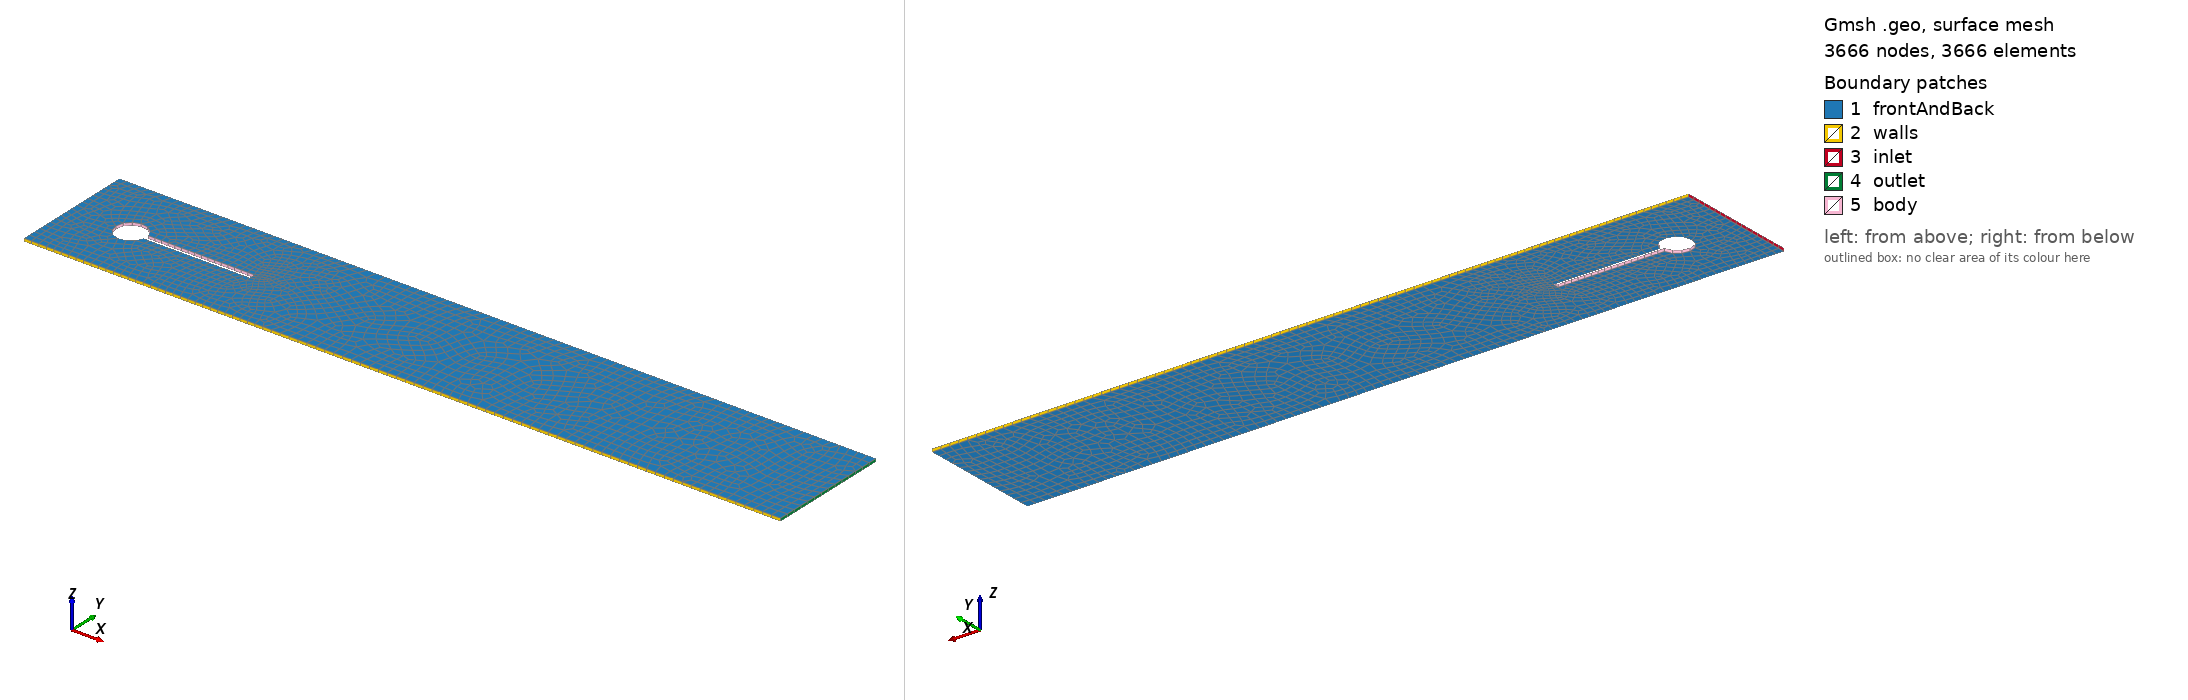

Gmsh geometry script, surface-meshed: 3666 nodes, 3666 surface elements. Boundary patches (legend numbers): 1 frontAndBack, 2 walls, 3 inlet, 4 outlet, 5 body. Left view from above one corner, right view from below the opposite corner. Legend entries are the model's physical surfaces. The drawing asked Gmsh for element sizes between 1% and 20% of the model's largest extent; the script's own settings can give other sizes.

=== mesh.geo (drawn) ===
SetFactory("OpenCASCADE");
Rectangle(1) = {0, 0, 0, 2.5, 0.41};
Disk(2) = {0.2, 0.2, 0, 0.05};
Rectangle(3) = {0.2, 0.19, 0, 0.39999999999999997, 0.02};
BooleanUnion{ Surface{2}; Delete; }{ Surface{3}; Delete; }
BooleanDifference{ Surface{1}; Delete; }{ Surface{2}; Delete; }
eps = 1e-6;
d = 0.01;
body() = Curve In BoundingBox{0.15000000000000002-eps, 0.15000000000000002-eps, -eps, 0.6+eps, 0.25+eps, eps};
Field[1] = Distance; Field[1].CurvesList = {body()}; Field[1].Sampling = 400;
Field[2] = Threshold; Field[2].InField = 1; Field[2].SizeMin = 0.005; Field[2].SizeMax = 0.03;
Field[2].DistMin = 0.0; Field[2].DistMax = 0.3;
Background Field = 2;
Mesh.MeshSizeExtendFromBoundary = 0; Mesh.MeshSizeFromPoints = 0; Mesh.MeshSizeFromCurvature = 0;
Mesh.Algorithm = 8; Recombine Surface{1};
ex[] = Extrude{0, 0, d}{ Surface{1}; Layers{1}; Recombine; };
Physical Surface("inlet") = Surface In BoundingBox{-eps, -eps, -eps, eps, 0.41+eps, d+eps};
Physical Surface("outlet") = Surface In BoundingBox{2.5-eps, -eps, -eps, 2.5+eps, 0.41+eps, d+eps};
Physical Surface("walls") = {Surface In BoundingBox{-eps, -eps, -eps, 2.5+eps, eps, d+eps}, Surface In BoundingBox{-eps, 0.41-eps, -eps, 2.5+eps, 0.41+eps, d+eps}};
Physical Surface("body") = Surface In BoundingBox{0.15000000000000002-eps, 0.15000000000000002-eps, -eps, 0.6+eps, 0.25+eps, d+eps};
Physical Surface("frontAndBack") = {Surface In BoundingBox{-eps, -eps, -eps, 2.5+eps, 0.41+eps, eps}, Surface In BoundingBox{-eps, -eps, d-eps, 2.5+eps, 0.41+eps, d+eps}};
Physical Volume("fluid") = {ex[1]};
